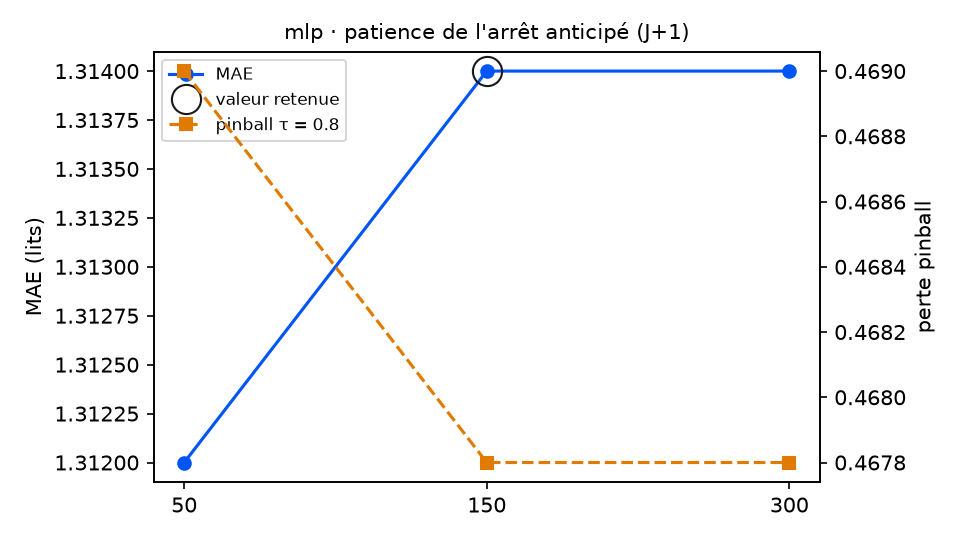

The table this chart was drawn from, first rows:
variante; MAE; RMSE; biais; pinball τ=0.8; couverture 90 %; temps (s); DM p (pinball τ=0.8); p Holm; vs choix retenu
patience = 50; 1.312; 1.768; -0.058; 0.469; 90.7; 0.9; 0.6104; 0.6104; équivalent
patience = 150 (retenu); 1.314; 1.761; -0.045; 0.4678; 90.7; 1.6; ; ; — choix retenu
patience = 300; 1.314; 1.761; -0.045; 0.4678; 90.7; 2.6; ; ; identique
